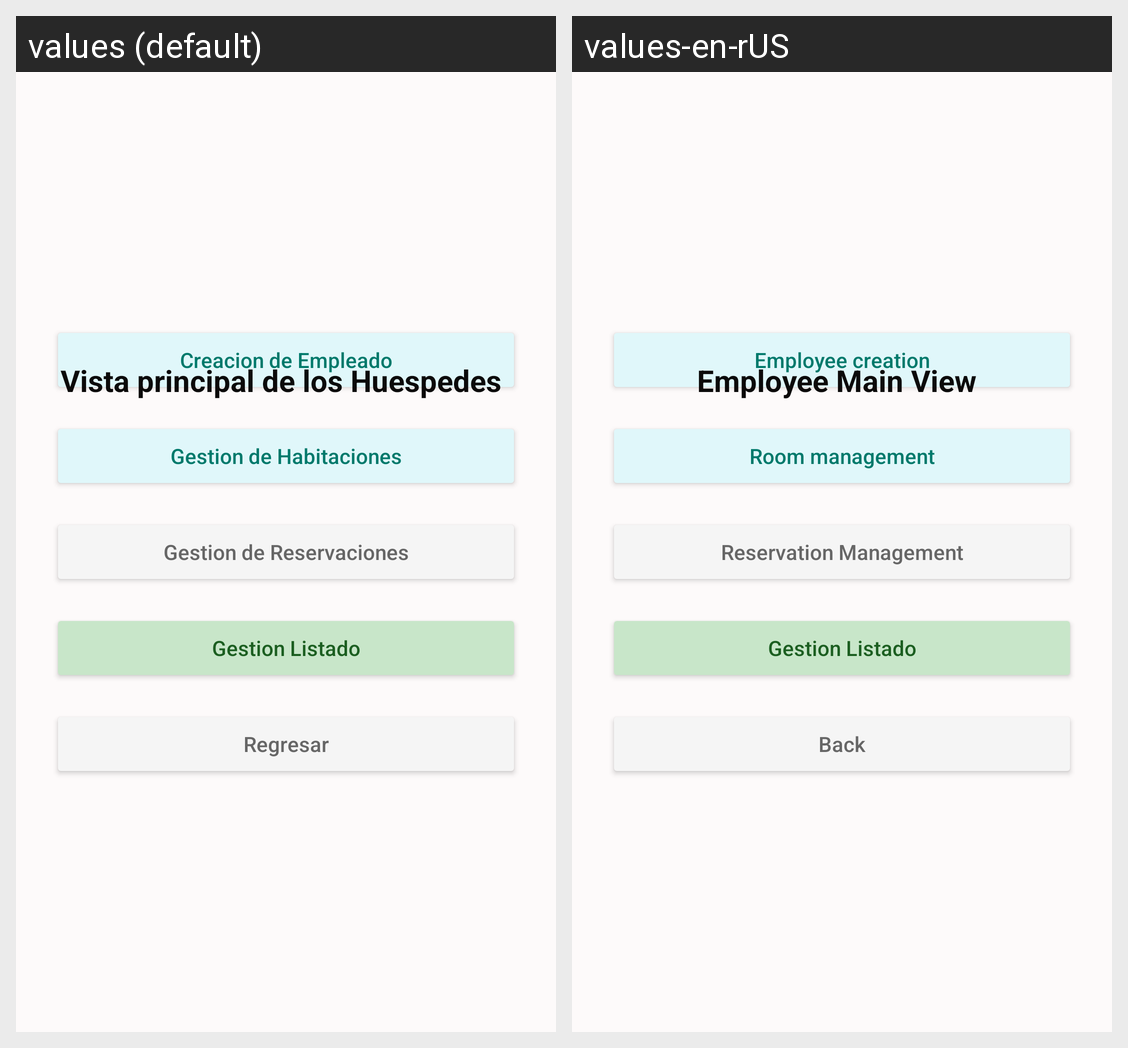

Translations of the strings shown on this Android screen, per locale in the grid:
Android screen res/layout/activity_empleado.xml rendered under 2 locales, left to right: values (default), values-en-rUS. Device: Nexus 5 (rendered at 1080×1920; each locale shown at half size, 540×960, under a caption strip naming it); theme Theme.HotelSync.
Strings drawn on this screen, with the default value and each locale's value (text and hints the layout hard-codes, and strings that could not be matched under every locale, appear in the picture but are not listed):

btnCreacionEmpleado
  values: Creacion de Empleado
  values-en-rUS: Employee creation

btnGestionHabitacion
  values: Gestion de Habitaciones
  values-en-rUS: Room management

btnGestionReseva
  values: Gestion de Reservaciones
  values-en-rUS: Reservation Management

btnRegresarVista
  values: Regresar
  values-en-rUS: Back

labelVistaEmpleado
  values: Vista principal de los Huespedes
  values-en-rUS: Employee Main View
